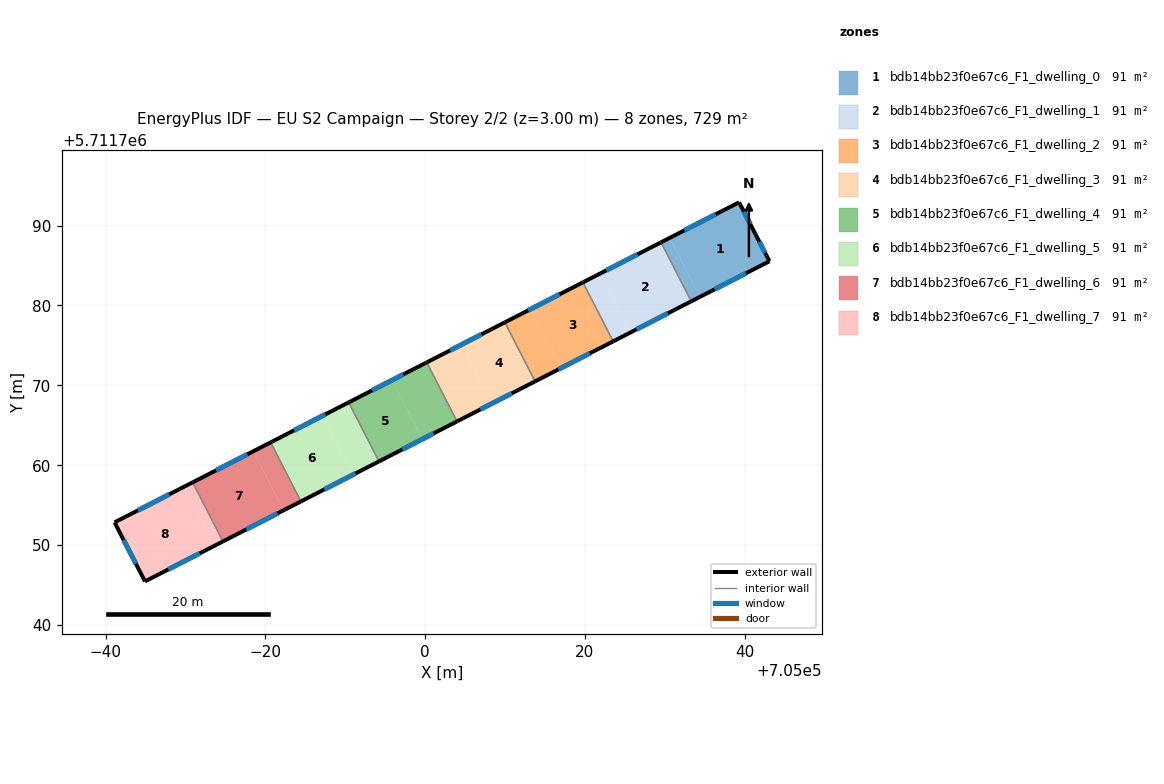
=== STOREY PLAN SPEC (per zone: floor XY polygon, exterior-wall plan segments, windows/doors) ===
zone 1: bdb14bb23f0e67c6_F1_dwelling_0  (91.2 m²)
  floor: (705043.09, 5711785.54) (705041.29, 5711789.01) (705039.29, 5711792.92) (705030.60, 5711788.46) (705034.39, 5711781.08)
  floor: (705034.39, 5711781.08) (705030.60, 5711788.46) (705029.52, 5711787.91) (705033.30, 5711780.52)
  exterior wall: (705029.52, 5711787.91) – (705039.29, 5711792.92)  [11.0 m]
    window: (705032.44, 5711789.41) – (705036.36, 5711791.42)  [5.3 m²]
  exterior wall: (705039.29, 5711792.92) – (705041.29, 5711789.01)  [4.4 m]
    window: (705039.89, 5711791.75) – (705040.69, 5711790.18)  [2.1 m²]
  exterior wall: (705041.29, 5711789.01) – (705043.09, 5711785.54)  [3.9 m]
    window: (705041.83, 5711787.97) – (705042.55, 5711786.58)  [1.9 m²]
  exterior wall: (705043.09, 5711785.54) – (705033.30, 5711780.52)  [11.0 m]
    window: (705040.16, 5711784.04) – (705036.23, 5711782.02)  [5.3 m²]
  interior walls: 1
zone 2: bdb14bb23f0e67c6_F1_dwelling_1  (91.2 m²)
  floor: (705033.30, 5711780.52) (705029.52, 5711787.91) (705021.91, 5711784.01) (705025.70, 5711776.62)
  floor: (705025.70, 5711776.62) (705021.91, 5711784.01) (705019.74, 5711782.90) (705023.52, 5711775.51)
  exterior wall: (705033.30, 5711780.52) – (705023.53, 5711775.51)  [11.0 m]
    window: (705030.37, 5711779.02) – (705026.45, 5711777.01)  [5.3 m²]
  exterior wall: (705019.74, 5711782.90) – (705029.52, 5711787.91)  [11.0 m]
    window: (705022.67, 5711784.40) – (705026.59, 5711786.41)  [5.3 m²]
  interior walls: 2
zone 3: bdb14bb23f0e67c6_F1_dwelling_2  (91.2 m²)
  floor: (705023.53, 5711775.51) (705019.74, 5711782.90) (705013.22, 5711779.56) (705017.01, 5711772.17)
  floor: (705017.01, 5711772.17) (705013.22, 5711779.56) (705009.97, 5711777.89) (705013.75, 5711770.50)
  exterior wall: (705023.53, 5711775.51) – (705013.75, 5711770.50)  [11.0 m]
    window: (705020.60, 5711774.01) – (705016.68, 5711772.00)  [5.3 m²]
  exterior wall: (705009.96, 5711777.89) – (705019.74, 5711782.90)  [11.0 m]
    window: (705012.89, 5711779.39) – (705016.81, 5711781.40)  [5.3 m²]
  interior walls: 2
zone 4: bdb14bb23f0e67c6_F1_dwelling_3  (91.2 m²)
  floor: (705013.75, 5711770.50) (705009.97, 5711777.89) (705004.54, 5711775.10) (705008.32, 5711767.72)
  floor: (705008.32, 5711767.72) (705004.54, 5711775.10) (705000.19, 5711772.88) (705003.98, 5711765.49)
  exterior wall: (705013.75, 5711770.50) – (705003.98, 5711765.49)  [11.0 m]
    window: (705010.83, 5711769.00) – (705006.91, 5711766.99)  [5.3 m²]
  exterior wall: (705000.19, 5711772.88) – (705009.96, 5711777.89)  [11.0 m]
    window: (705003.12, 5711774.38) – (705007.04, 5711776.39)  [5.3 m²]
  interior walls: 2
zone 5: bdb14bb23f0e67c6_F1_dwelling_4  (91.2 m²)
  floor: (705003.98, 5711765.49) (705000.19, 5711772.88) (704995.85, 5711770.65) (704999.64, 5711763.26)
  floor: (704999.64, 5711763.26) (704995.85, 5711770.65) (704990.42, 5711767.87) (704994.21, 5711760.48)
  exterior wall: (705003.98, 5711765.49) – (704994.21, 5711760.48)  [11.0 m]
    window: (705001.06, 5711763.99) – (704997.14, 5711761.98)  [5.3 m²]
  exterior wall: (704990.42, 5711767.87) – (705000.19, 5711772.88)  [11.0 m]
    window: (704993.35, 5711769.37) – (704997.27, 5711771.38)  [5.3 m²]
  interior walls: 2
zone 6: bdb14bb23f0e67c6_F1_dwelling_5  (91.2 m²)
  floor: (704994.21, 5711760.48) (704990.42, 5711767.87) (704987.17, 5711766.20) (704990.95, 5711758.81)
  floor: (704990.95, 5711758.81) (704987.17, 5711766.20) (704980.65, 5711762.86) (704984.44, 5711755.47)
  exterior wall: (704994.21, 5711760.48) – (704984.44, 5711755.47)  [11.0 m]
    window: (704991.29, 5711758.98) – (704987.37, 5711756.97)  [5.3 m²]
  exterior wall: (704980.65, 5711762.87) – (704990.42, 5711767.87)  [11.0 m]
    window: (704983.58, 5711764.36) – (704987.50, 5711766.37)  [5.3 m²]
  interior walls: 2
zone 7: bdb14bb23f0e67c6_F1_dwelling_6  (91.2 m²)
  floor: (704982.27, 5711754.36) (704978.48, 5711761.75) (704970.89, 5711757.86) (704974.68, 5711750.47)
  floor: (704984.44, 5711755.47) (704980.65, 5711762.86) (704978.48, 5711761.75) (704982.27, 5711754.36)
  exterior wall: (704984.44, 5711755.47) – (704974.68, 5711750.47)  [11.0 m]
    window: (704981.52, 5711753.97) – (704977.60, 5711751.97)  [5.3 m²]
  exterior wall: (704970.89, 5711757.86) – (704980.65, 5711762.87)  [11.0 m]
    window: (704973.81, 5711759.36) – (704977.73, 5711761.37)  [5.3 m²]
  interior walls: 2
zone 8: bdb14bb23f0e67c6_F1_dwelling_7  (91.2 m²)
  floor: (704974.68, 5711750.47) (704970.89, 5711757.86) (704969.80, 5711757.30) (704973.59, 5711749.91)
  floor: (704973.59, 5711749.91) (704969.80, 5711757.30) (704961.11, 5711752.85) (704964.92, 5711745.46)
  exterior wall: (704974.68, 5711750.47) – (704964.92, 5711745.46)  [11.0 m]
    window: (704971.76, 5711748.97) – (704967.84, 5711746.96)  [5.3 m²]
  exterior wall: (704964.92, 5711745.46) – (704961.11, 5711752.85)  [8.3 m]
    window: (704963.78, 5711747.68) – (704962.25, 5711750.64)  [4.0 m²]
  exterior wall: (704961.11, 5711752.85) – (704970.89, 5711757.86)  [11.0 m]
    window: (704964.04, 5711754.35) – (704967.96, 5711756.36)  [5.3 m²]
  interior walls: 1

=== DERIVED (storey summary) ===
Building: EU S2 Campaign
Storey: 2 of 2  (floor level z = 3.00 m)
Storey gross floor area: 729.3 m²
Zones on this storey: 8
  - bdb14bb23f0e67c6_F1_dwelling_0: floor 91.2 m²; exterior wall 30.3 m (90.8 m²); 4 window(s) 14.6 m²; WWR 16.1%
  - bdb14bb23f0e67c6_F1_dwelling_1: floor 91.2 m²; exterior wall 22.0 m (65.9 m²); 2 window(s) 10.6 m²; WWR 16.1%
  - bdb14bb23f0e67c6_F1_dwelling_2: floor 91.2 m²; exterior wall 22.0 m (65.9 m²); 2 window(s) 10.6 m²; WWR 16.1%
  - bdb14bb23f0e67c6_F1_dwelling_3: floor 91.2 m²; exterior wall 22.0 m (65.9 m²); 2 window(s) 10.6 m²; WWR 16.1%
  - bdb14bb23f0e67c6_F1_dwelling_4: floor 91.2 m²; exterior wall 22.0 m (65.9 m²); 2 window(s) 10.6 m²; WWR 16.1%
  - bdb14bb23f0e67c6_F1_dwelling_5: floor 91.2 m²; exterior wall 22.0 m (65.9 m²); 2 window(s) 10.6 m²; WWR 16.1%
  - bdb14bb23f0e67c6_F1_dwelling_6: floor 91.2 m²; exterior wall 21.9 m (65.8 m²); 2 window(s) 10.6 m²; WWR 16.1%
  - bdb14bb23f0e67c6_F1_dwelling_7: floor 91.2 m²; exterior wall 30.3 m (90.8 m²); 3 window(s) 14.6 m²; WWR 16.1%
Zone adjacency (shared interzone walls):
  - bdb14bb23f0e67c6_F1_dwelling_0 ↔ bdb14bb23f0e67c6_F1_dwelling_1
  - bdb14bb23f0e67c6_F1_dwelling_1 ↔ bdb14bb23f0e67c6_F1_dwelling_2
  - bdb14bb23f0e67c6_F1_dwelling_2 ↔ bdb14bb23f0e67c6_F1_dwelling_3
  - bdb14bb23f0e67c6_F1_dwelling_3 ↔ bdb14bb23f0e67c6_F1_dwelling_4
  - bdb14bb23f0e67c6_F1_dwelling_4 ↔ bdb14bb23f0e67c6_F1_dwelling_5
  - bdb14bb23f0e67c6_F1_dwelling_5 ↔ bdb14bb23f0e67c6_F1_dwelling_6
  - bdb14bb23f0e67c6_F1_dwelling_6 ↔ bdb14bb23f0e67c6_F1_dwelling_7